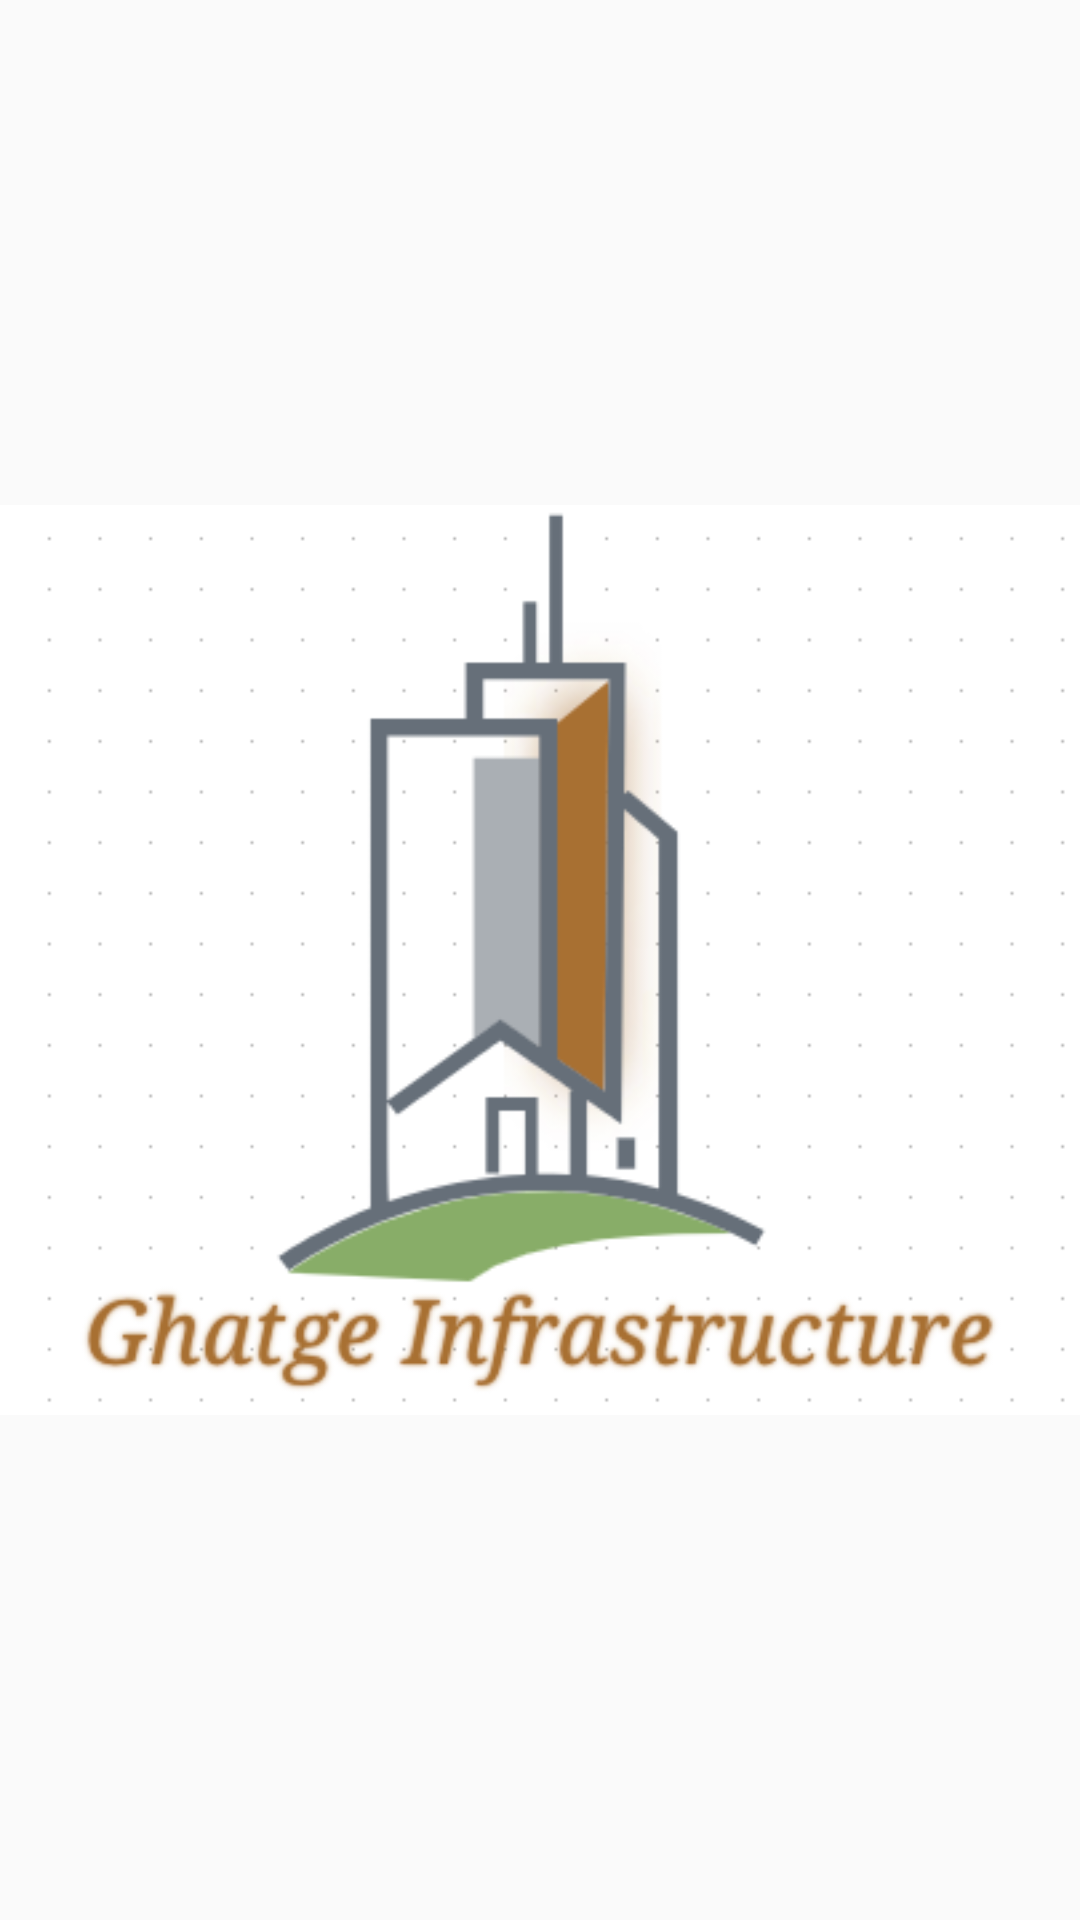

The Android layout XML behind this screen, and the referenced resources:
<!-- AndroidManifest.xml: activity theme AppTheme.NoActionBar -->
<!-- res/layout/activity_flash.xml -->
<?xml version="1.0" encoding="utf-8"?>
<LinearLayout
        xmlns:android="http://schemas.android.com/apk/res/android"
        xmlns:tools="http://schemas.android.com/tools"
        android:layout_width="match_parent"
        android:layout_height="match_parent"
        tools:context=".FlashActivity">
    <ImageView
            android:src="@drawable/logo1"
            android:layout_width="match_parent"
            android:layout_height="match_parent"/>


</LinearLayout>
<!-- resources referenced by this layout -->
<resources>
  <!-- drawable logo1: png bitmap (drawable-v24, 42779 bytes) -->
  <style name="AppTheme.NoActionBar">
          <item name="windowActionBar">false</item>
          <item name="windowNoTitle">true</item>
      </style>
</resources>
